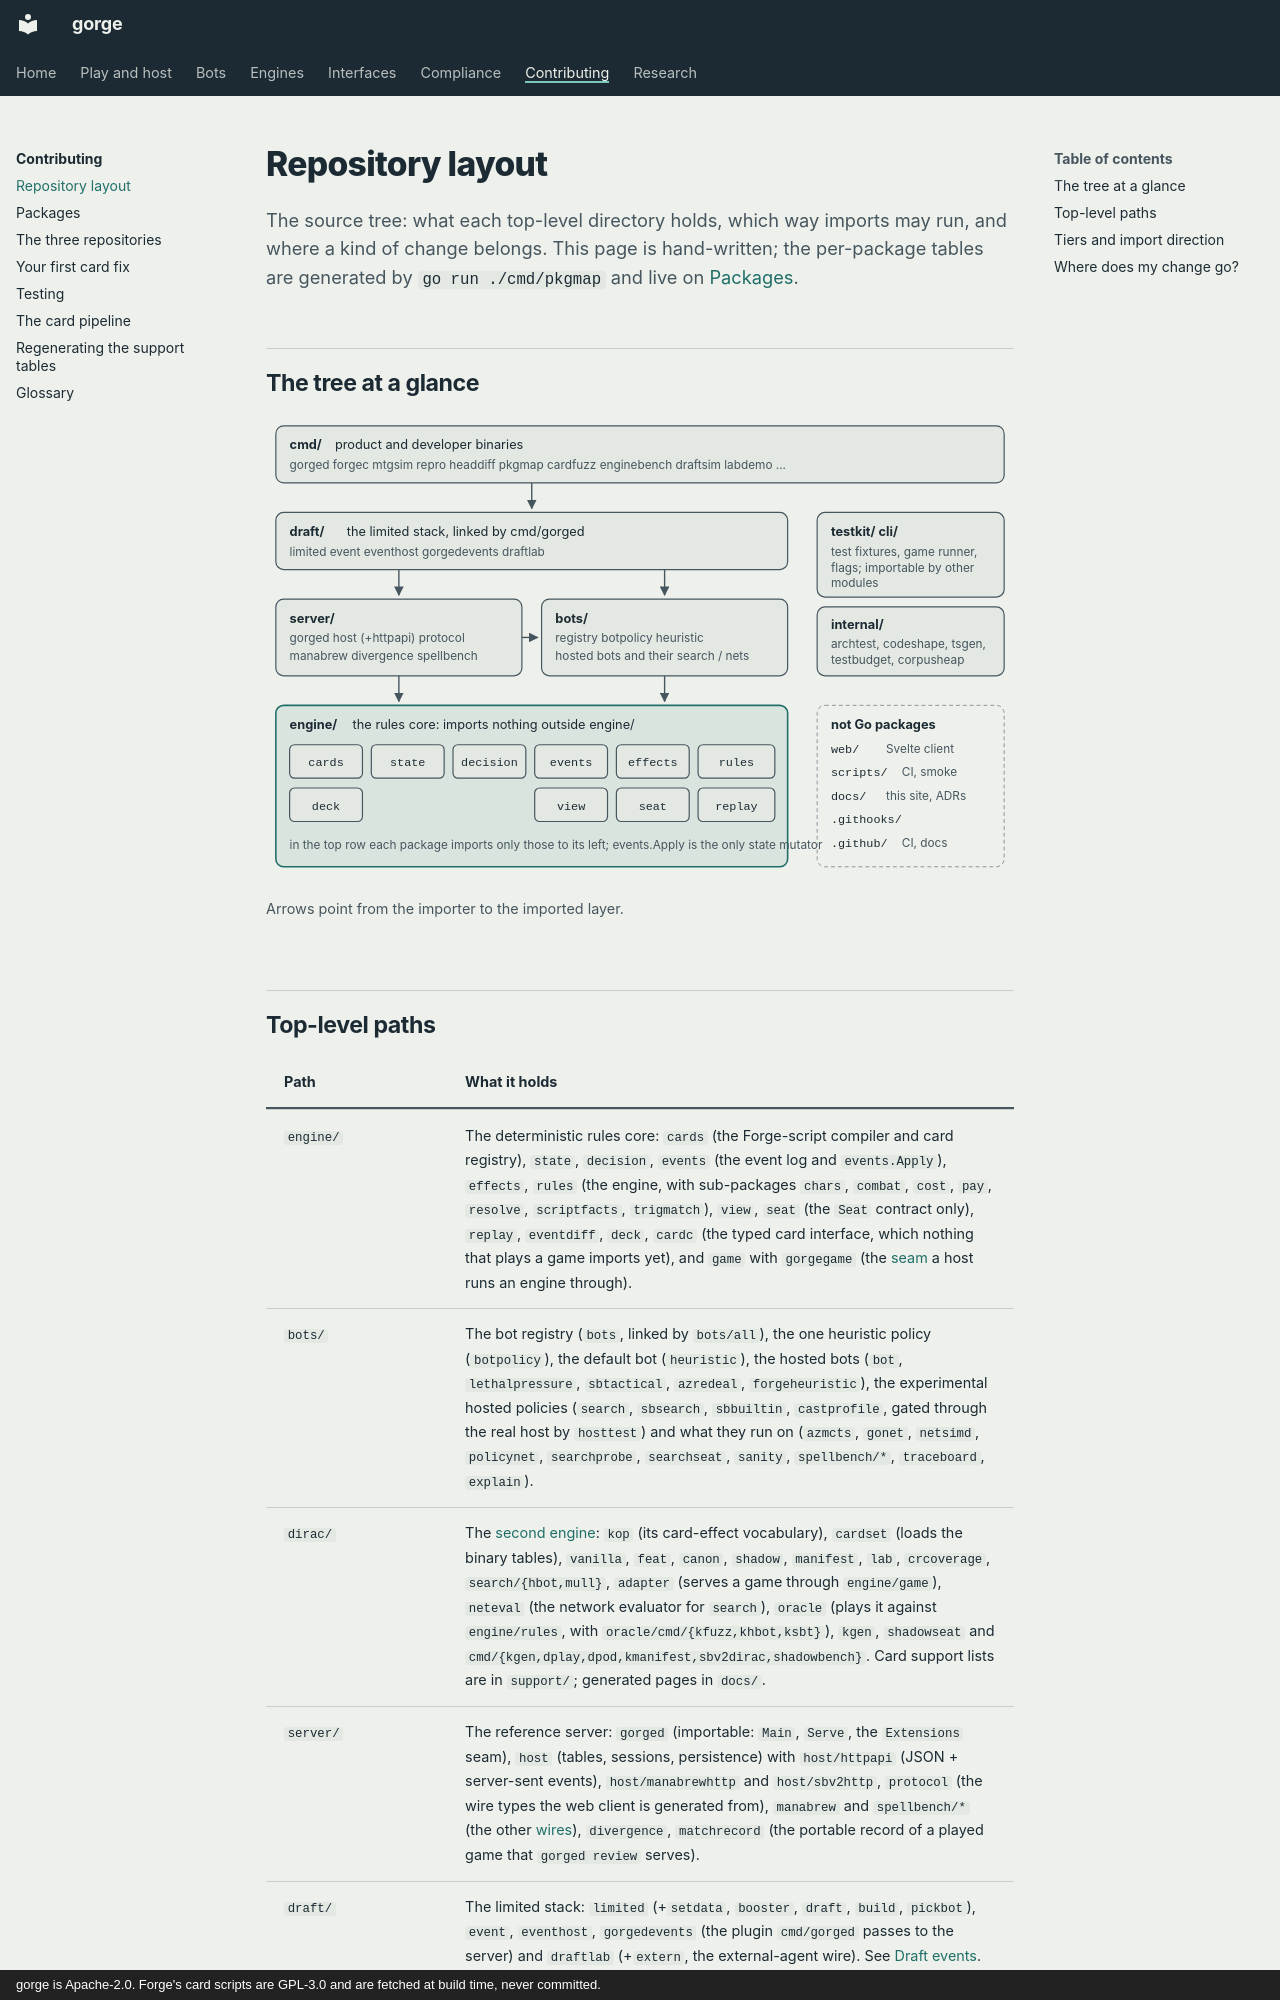

repository: adams-shaun/gorge · page: contributing/repo-layout/index.html · generator: mkdocs · copyright: gorge is Apache-2.0. Forge's card scripts are GPL-3.0 and are fetched at build time, never committed.

# Repository layout

The source tree: what each top-level directory holds, which way imports may
run, and where a kind of change belongs. This page is hand-written; the
per-package tables are generated by `go run ./cmd/pkgmap` and live on
[Packages](../architecture/packages.md).
